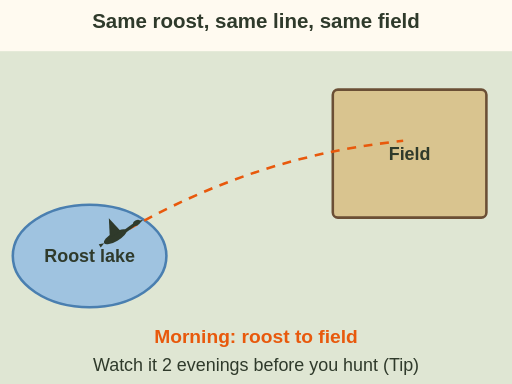
t = 0.00 s
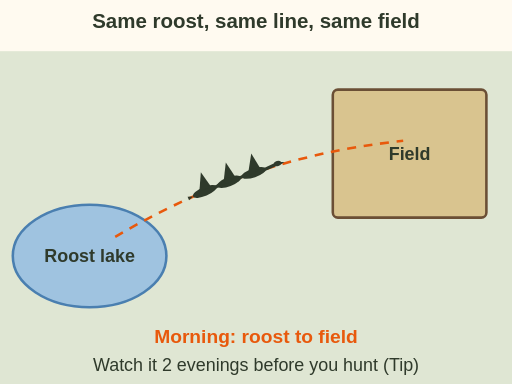
t = 1.75 s
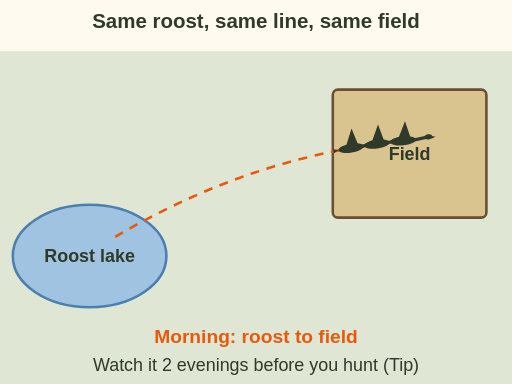
t = 3.50 s
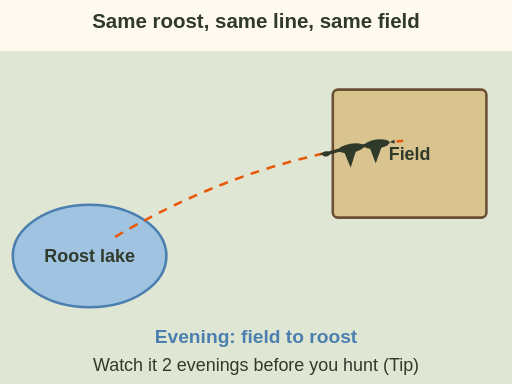
t = 5.60 s
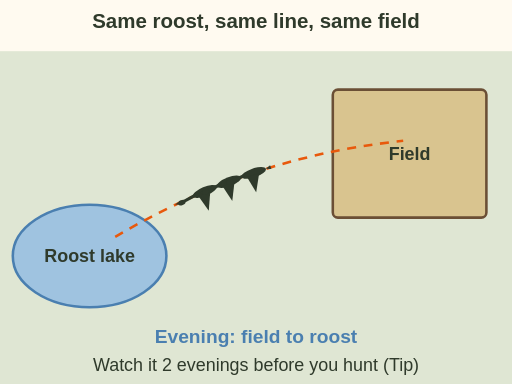
t = 7.35 s
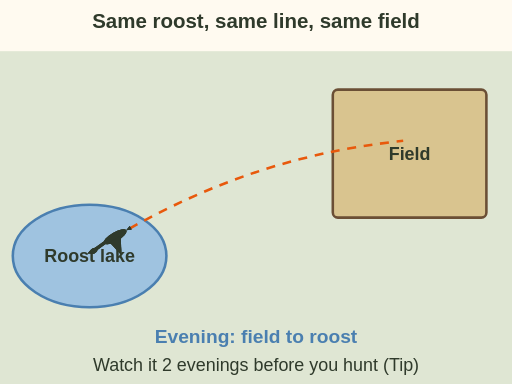
t = 9.10 s

The animated SVG that drew these frames (rendered in a browser with its animation timeline set to each time). Animation: 17 SMIL elements (animateMotion=6,set=11); one cycle of 9.10 s.

<svg xmlns="http://www.w3.org/2000/svg" viewBox="0 0 400 300" font-family="sans-serif" role="img" aria-label="Animation, map view. Morning: three geese fly from the roost lake along a curved line to a stubble field. Evening: they fly the same line back to the roost. Tip: watch the line for 2 evenings before you hunt it.">
  <rect width="400" height="300" fill="#fffaf0"/>
<text x="200" y="22" font-size="16" font-weight="bold" fill="#2f3a2b" text-anchor="middle">Same roost, same line, same field</text><rect x="0" y="40" width="400" height="260" rx="0" fill="#dfe6d3"/><ellipse cx="70" cy="200" rx="60" ry="40" fill="#9fc3e0" stroke="#4a7fb0" stroke-width="2"/><text x="70" y="205" font-size="14" font-weight="bold" fill="#2f3a2b" text-anchor="middle">Roost lake</text><rect x="260" y="70" width="120" height="100" rx="4" fill="#d9c48f" stroke="#6b4f35" stroke-width="2"/><text x="320" y="125" font-size="14" font-weight="bold" fill="#2f3a2b" text-anchor="middle">Field</text><path id="mgs-flight-line-p" d="M90 185 C 150 150, 220 120, 315 110" fill="none" stroke="#e8590c" stroke-width="2" stroke-dasharray="7 6"/><path id="mgs-flight-line-q" d="M315 110 C 220 120, 150 150, 90 185" fill="none"/><g opacity="0"><set attributeName="opacity" to="1" begin="0s"/><set attributeName="opacity" to="0" begin="4s"/><g transform="translate(0 0) scale(0.5 0.5)"><ellipse cx="0" cy="0" rx="20" ry="7" fill="#2f3a2b"/><path d="M16 -2 L36 -4 L36 1 L16 3Z" fill="#2f3a2b"/><ellipse cx="40" cy="-2" rx="6" ry="4" fill="#2f3a2b"/><path d="M45 -3 L51 -1 L45 1Z" fill="#2f3a2b"/><path d="M-8 -3 L6 -30 L12 -3Z" fill="#2f3a2b"/><path d="M-20 0 L-28 -3 L-28 3Z" fill="#2f3a2b"/></g><animateMotion dur="3.5s" begin="0s" fill="freeze" rotate="auto"><mpath href="#mgs-flight-line-p"/></animateMotion></g><g opacity="0"><set attributeName="opacity" to="1" begin="5s"/><g transform="translate(0 0) scale(0.5 0.5)"><ellipse cx="0" cy="0" rx="20" ry="7" fill="#2f3a2b"/><path d="M16 -2 L36 -4 L36 1 L16 3Z" fill="#2f3a2b"/><ellipse cx="40" cy="-2" rx="6" ry="4" fill="#2f3a2b"/><path d="M45 -3 L51 -1 L45 1Z" fill="#2f3a2b"/><path d="M-8 -3 L6 -30 L12 -3Z" fill="#2f3a2b"/><path d="M-20 0 L-28 -3 L-28 3Z" fill="#2f3a2b"/></g><animateMotion dur="3.5s" begin="5s" fill="freeze" rotate="auto"><mpath href="#mgs-flight-line-q"/></animateMotion></g><g opacity="0"><set attributeName="opacity" to="1" begin="0.3s"/><set attributeName="opacity" to="0" begin="4.3s"/><g transform="translate(0 0) scale(0.5 0.5)"><ellipse cx="0" cy="0" rx="20" ry="7" fill="#2f3a2b"/><path d="M16 -2 L36 -4 L36 1 L16 3Z" fill="#2f3a2b"/><ellipse cx="40" cy="-2" rx="6" ry="4" fill="#2f3a2b"/><path d="M45 -3 L51 -1 L45 1Z" fill="#2f3a2b"/><path d="M-8 -3 L6 -30 L12 -3Z" fill="#2f3a2b"/><path d="M-20 0 L-28 -3 L-28 3Z" fill="#2f3a2b"/></g><animateMotion dur="3.5s" begin="0.3s" fill="freeze" rotate="auto"><mpath href="#mgs-flight-line-p"/></animateMotion></g><g opacity="0"><set attributeName="opacity" to="1" begin="5.3s"/><g transform="translate(0 0) scale(0.5 0.5)"><ellipse cx="0" cy="0" rx="20" ry="7" fill="#2f3a2b"/><path d="M16 -2 L36 -4 L36 1 L16 3Z" fill="#2f3a2b"/><ellipse cx="40" cy="-2" rx="6" ry="4" fill="#2f3a2b"/><path d="M45 -3 L51 -1 L45 1Z" fill="#2f3a2b"/><path d="M-8 -3 L6 -30 L12 -3Z" fill="#2f3a2b"/><path d="M-20 0 L-28 -3 L-28 3Z" fill="#2f3a2b"/></g><animateMotion dur="3.5s" begin="5.3s" fill="freeze" rotate="auto"><mpath href="#mgs-flight-line-q"/></animateMotion></g><g opacity="0"><set attributeName="opacity" to="1" begin="0.6s"/><set attributeName="opacity" to="0" begin="4.6s"/><g transform="translate(0 0) scale(0.5 0.5)"><ellipse cx="0" cy="0" rx="20" ry="7" fill="#2f3a2b"/><path d="M16 -2 L36 -4 L36 1 L16 3Z" fill="#2f3a2b"/><ellipse cx="40" cy="-2" rx="6" ry="4" fill="#2f3a2b"/><path d="M45 -3 L51 -1 L45 1Z" fill="#2f3a2b"/><path d="M-8 -3 L6 -30 L12 -3Z" fill="#2f3a2b"/><path d="M-20 0 L-28 -3 L-28 3Z" fill="#2f3a2b"/></g><animateMotion dur="3.5s" begin="0.6s" fill="freeze" rotate="auto"><mpath href="#mgs-flight-line-p"/></animateMotion></g><g opacity="0"><set attributeName="opacity" to="1" begin="5.6s"/><g transform="translate(0 0) scale(0.5 0.5)"><ellipse cx="0" cy="0" rx="20" ry="7" fill="#2f3a2b"/><path d="M16 -2 L36 -4 L36 1 L16 3Z" fill="#2f3a2b"/><ellipse cx="40" cy="-2" rx="6" ry="4" fill="#2f3a2b"/><path d="M45 -3 L51 -1 L45 1Z" fill="#2f3a2b"/><path d="M-8 -3 L6 -30 L12 -3Z" fill="#2f3a2b"/><path d="M-20 0 L-28 -3 L-28 3Z" fill="#2f3a2b"/></g><animateMotion dur="3.5s" begin="5.6s" fill="freeze" rotate="auto"><mpath href="#mgs-flight-line-q"/></animateMotion></g><g opacity="1"><text x="200" y="268" font-size="15" font-weight="bold" fill="#e8590c" text-anchor="middle">Morning: roost to field</text><set attributeName="opacity" to="0" begin="4.6s"/></g><g opacity="0"><set attributeName="opacity" to="1" begin="4.6s"/><text x="200" y="268" font-size="15" font-weight="bold" fill="#4a7fb0" text-anchor="middle">Evening: field to roost</text></g><text x="200" y="290" font-size="14" fill="#2f3a2b" text-anchor="middle">Watch it 2 evenings before you hunt (Tip)</text>
</svg>
